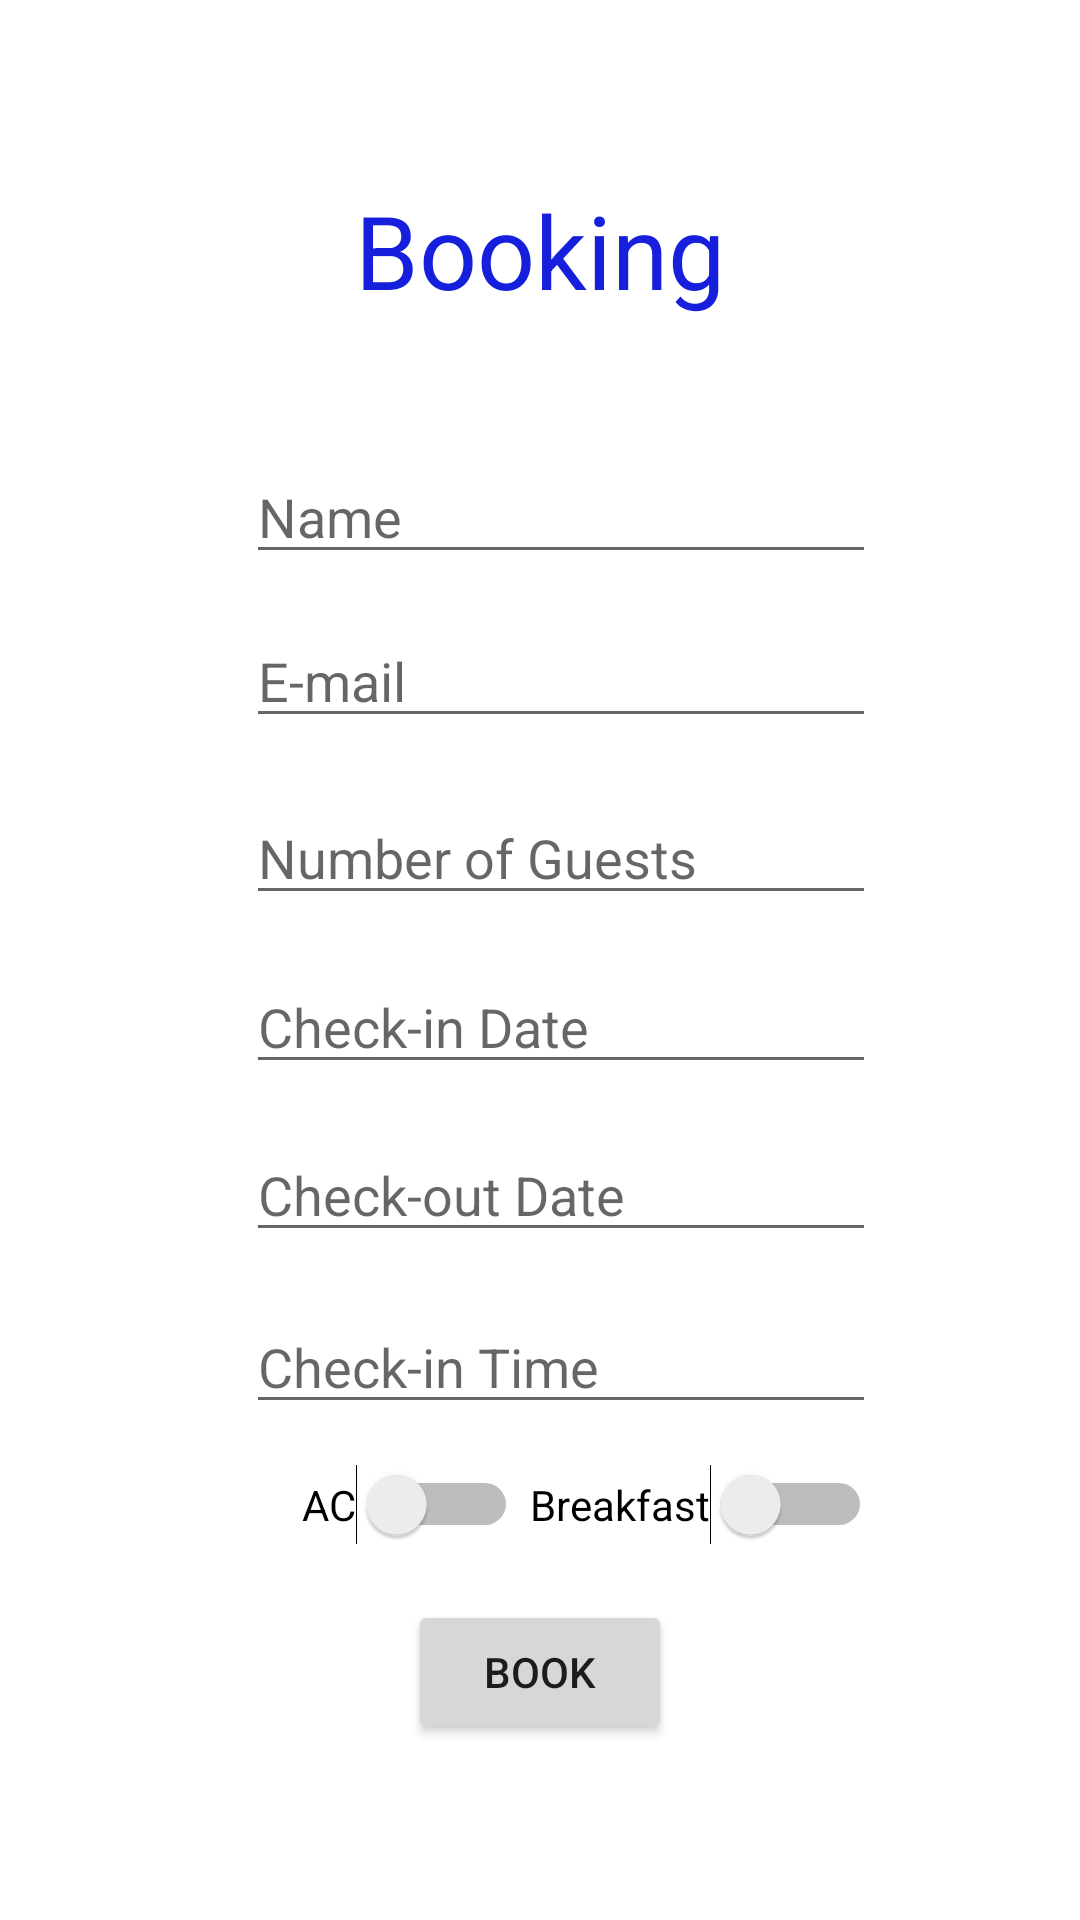

This screen was rendered from an Android layout file. Write that file and the resources it references.
<!-- AndroidManifest.xml: application theme Theme.Javaapp -->
<!-- res/layout/activity_main3.xml -->
<?xml version="1.0" encoding="utf-8"?>
<androidx.constraintlayout.widget.ConstraintLayout xmlns:android="http://schemas.android.com/apk/res/android"
    xmlns:app="http://schemas.android.com/apk/res-auto"
    xmlns:tools="http://schemas.android.com/tools"
    android:layout_width="match_parent"
    android:layout_height="match_parent"
    tools:context=".MainActivity3">

    <TextView
        android:id="@+id/textView3"
        android:layout_width="wrap_content"
        android:layout_height="wrap_content"
        android:text=" Booking "
        android:textColor="#1620DC"
        android:textSize="34sp"
        app:layout_constraintBottom_toBottomOf="parent"
        app:layout_constraintEnd_toEndOf="parent"
        app:layout_constraintStart_toStartOf="parent"
        app:layout_constraintTop_toTopOf="parent"
        app:layout_constraintVertical_bias="0.102" />

    <EditText
        android:id="@+id/editTextTextPersonName"
        android:layout_width="wrap_content"
        android:layout_height="wrap_content"
        android:ems="10"
        android:hint="Name"
        android:inputType="textPersonName"
        app:layout_constraintBottom_toBottomOf="parent"
        app:layout_constraintEnd_toEndOf="parent"
        app:layout_constraintHorizontal_bias="0.547"
        app:layout_constraintStart_toStartOf="parent"
        app:layout_constraintTop_toBottomOf="@+id/textView3"
        app:layout_constraintVertical_bias="0.089" />

    <EditText
        android:id="@+id/editTextTextEmailAddress2"
        android:layout_width="wrap_content"
        android:layout_height="wrap_content"
        android:ems="10"
        android:hint="E-mail"
        android:inputType="textEmailAddress"
        app:layout_constraintBottom_toBottomOf="parent"
        app:layout_constraintEnd_toEndOf="parent"
        app:layout_constraintHorizontal_bias="0.547"
        app:layout_constraintStart_toStartOf="parent"
        app:layout_constraintTop_toBottomOf="@+id/editTextTextPersonName"
        app:layout_constraintVertical_bias="0.033" />

    <EditText
        android:id="@+id/editTextNumberguest"
        android:layout_width="wrap_content"
        android:layout_height="wrap_content"
        android:ems="10"
        android:hint="Number of Guests"
        android:inputType="number"
        app:layout_constraintBottom_toBottomOf="parent"
        app:layout_constraintEnd_toEndOf="parent"
        app:layout_constraintHorizontal_bias="0.547"
        app:layout_constraintStart_toStartOf="parent"
        app:layout_constraintTop_toBottomOf="@+id/editTextTextEmailAddress2"
        app:layout_constraintVertical_bias="0.05" />

    <EditText
        android:id="@+id/editTextDate"
        android:layout_width="wrap_content"
        android:layout_height="wrap_content"
        android:ems="10"
        android:hint="Check-in Date"
        android:inputType="date"
        app:layout_constraintBottom_toBottomOf="parent"
        app:layout_constraintEnd_toEndOf="parent"
        app:layout_constraintHorizontal_bias="0.547"
        app:layout_constraintStart_toStartOf="parent"
        app:layout_constraintTop_toBottomOf="@+id/editTextNumberguest"
        app:layout_constraintVertical_bias="0.051" />

    <EditText
        android:id="@+id/editTextDate2"
        android:layout_width="wrap_content"
        android:layout_height="wrap_content"
        android:ems="10"
        android:hint="Check-out Date"
        android:inputType="date"
        app:layout_constraintBottom_toBottomOf="parent"
        app:layout_constraintEnd_toEndOf="parent"
        app:layout_constraintHorizontal_bias="0.547"
        app:layout_constraintStart_toStartOf="parent"
        app:layout_constraintTop_toBottomOf="@+id/editTextDate"
        app:layout_constraintVertical_bias="0.062" />

    <EditText
        android:id="@+id/editTextTime3"
        android:layout_width="wrap_content"
        android:layout_height="wrap_content"
        android:ems="10"
        android:hint="Check-in Time"
        android:inputType="time"
        app:layout_constraintBottom_toBottomOf="parent"
        app:layout_constraintEnd_toEndOf="parent"
        app:layout_constraintHorizontal_bias="0.547"
        app:layout_constraintStart_toStartOf="parent"
        app:layout_constraintTop_toBottomOf="@+id/editTextDate2"
        app:layout_constraintVertical_bias="0.089" />

    <Switch
        android:id="@+id/switch1"
        android:layout_width="wrap_content"
        android:layout_height="wrap_content"
        android:text="AC"
        app:layout_constraintBottom_toBottomOf="parent"
        app:layout_constraintEnd_toEndOf="parent"
        app:layout_constraintHorizontal_bias="0.349"
        app:layout_constraintStart_toStartOf="parent"
        app:layout_constraintTop_toBottomOf="@+id/editTextTime3"
        app:layout_constraintVertical_bias="0.096" />

    <Switch
        android:id="@+id/switch2"
        android:layout_width="wrap_content"
        android:layout_height="wrap_content"
        android:text="Breakfast"
        app:layout_constraintBottom_toBottomOf="parent"
        app:layout_constraintEnd_toEndOf="parent"
        app:layout_constraintHorizontal_bias="0.718"
        app:layout_constraintStart_toStartOf="parent"
        app:layout_constraintTop_toBottomOf="@+id/editTextTime3"
        app:layout_constraintVertical_bias="0.096" />

    <Button
        android:id="@+id/buttonbook"
        android:layout_width="wrap_content"
        android:layout_height="wrap_content"
        android:text="Book"
        app:layout_constraintBottom_toBottomOf="parent"
        app:layout_constraintEnd_toEndOf="parent"
        app:layout_constraintStart_toStartOf="parent"
        app:layout_constraintTop_toBottomOf="@+id/editTextTime3" />

</androidx.constraintlayout.widget.ConstraintLayout>
<!-- resources referenced by this layout -->
<resources>
  <style name="Theme.Javaapp" parent="Theme.MaterialComponents.DayNight.DarkActionBar">
          
          <item name="colorPrimary">@color/purple_500</item>
          <item name="colorPrimaryVariant">@color/purple_700</item>
          <item name="colorOnPrimary">@color/white</item>
          
          <item name="colorSecondary">@color/teal_200</item>
          <item name="colorSecondaryVariant">@color/teal_700</item>
          <item name="colorOnSecondary">@color/black</item>
          
          <item name="android:statusBarColor" tools:targetApi="l">?attr/colorPrimaryVariant</item>
          
      </style>
  <!-- not gathered from this repository: default colours our renderer supplied (Android Studio template values) -->
  <color name="purple_500">#FF6200EE</color>
  <color name="purple_700">#FF3700B3</color>
  <color name="teal_200">#FF03DAC5</color>
  <color name="teal_700">#FF018786</color>
  <color name="black">#FF000000</color>
  <color name="white">#FFFFFFFF</color>
</resources>
